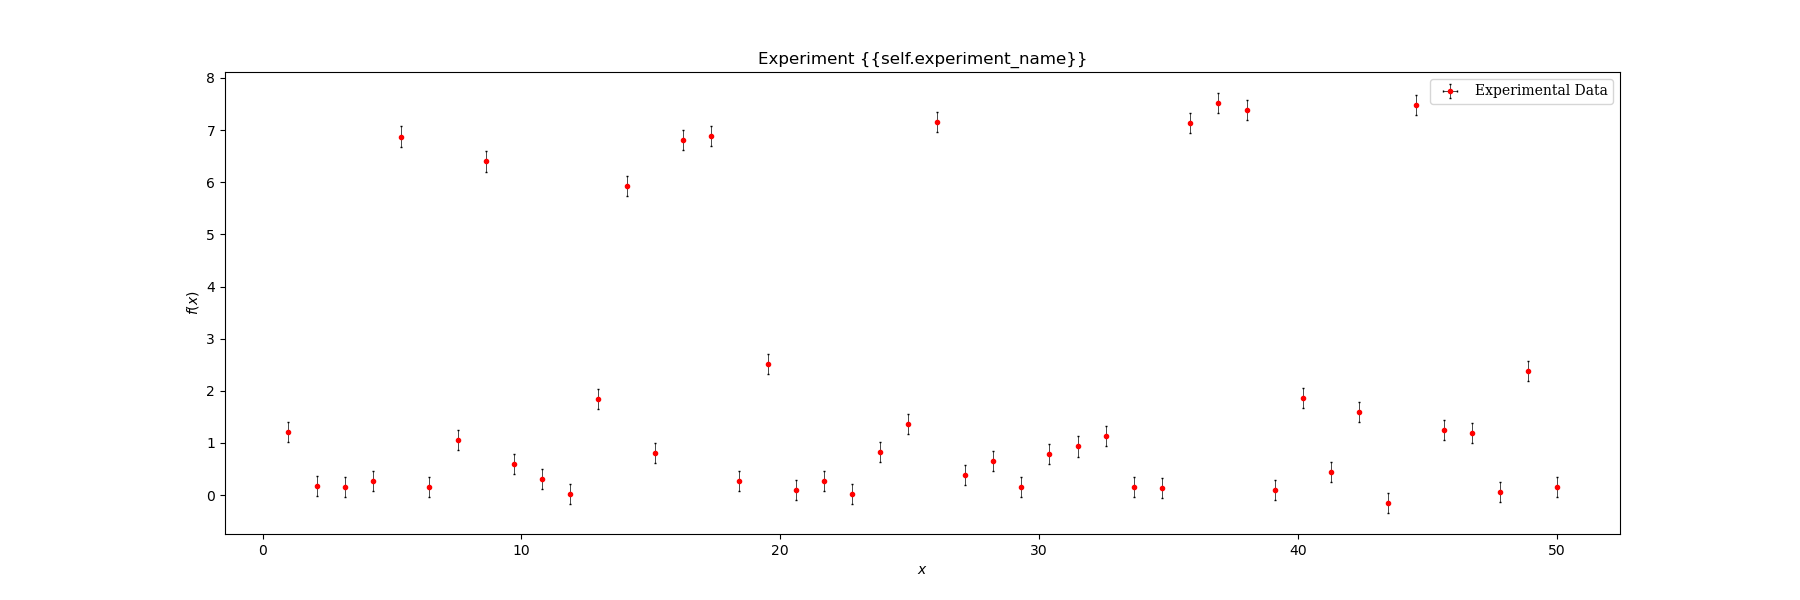

Data behind this chart, as committed beside it:
, x, y
0, 1.0, 1.205
1, 2.089, 0.1818
2, 3.178, 0.1644
3, 4.267, 0.2693
4, 5.356, 6.877
5, 6.444, 0.1585
6, 7.533, 1.063
7, 8.622, 6.398
8, 9.711, 0.5959
9, 10.8, 0.3104
10, 11.89, 0.02587
11, 12.98, 1.842
12, 14.07, 5.93
13, 15.16, 0.8144
14, 16.24, 6.811
15, 17.33, 6.894
16, 18.42, 0.2788
17, 19.51, 2.518
18, 20.6, 0.09297
19, 21.69, 0.2682
20, 22.78, 0.02677
21, 23.87, 0.8358
22, 24.96, 1.362
23, 26.04, 7.158
24, 27.13, 0.3869
25, 28.22, 0.6446
26, 29.31, 0.1624
27, 30.4, 0.7958
28, 31.49, 0.9322
29, 32.58, 1.131
30, 33.67, 0.1469
31, 34.76, 0.134
32, 35.84, 7.139
33, 36.93, 7.519
34, 38.02, 7.377
35, 39.11, 0.1049
36, 40.2, 1.856
37, 41.29, 0.4455
38, 42.38, 1.602
39, 43.47, -0.1513
40, 44.56, 7.481
41, 45.64, 1.249
42, 46.73, 1.195
43, 47.82, 0.0553
44, 48.91, 2.386
45, 50, 0.1474
